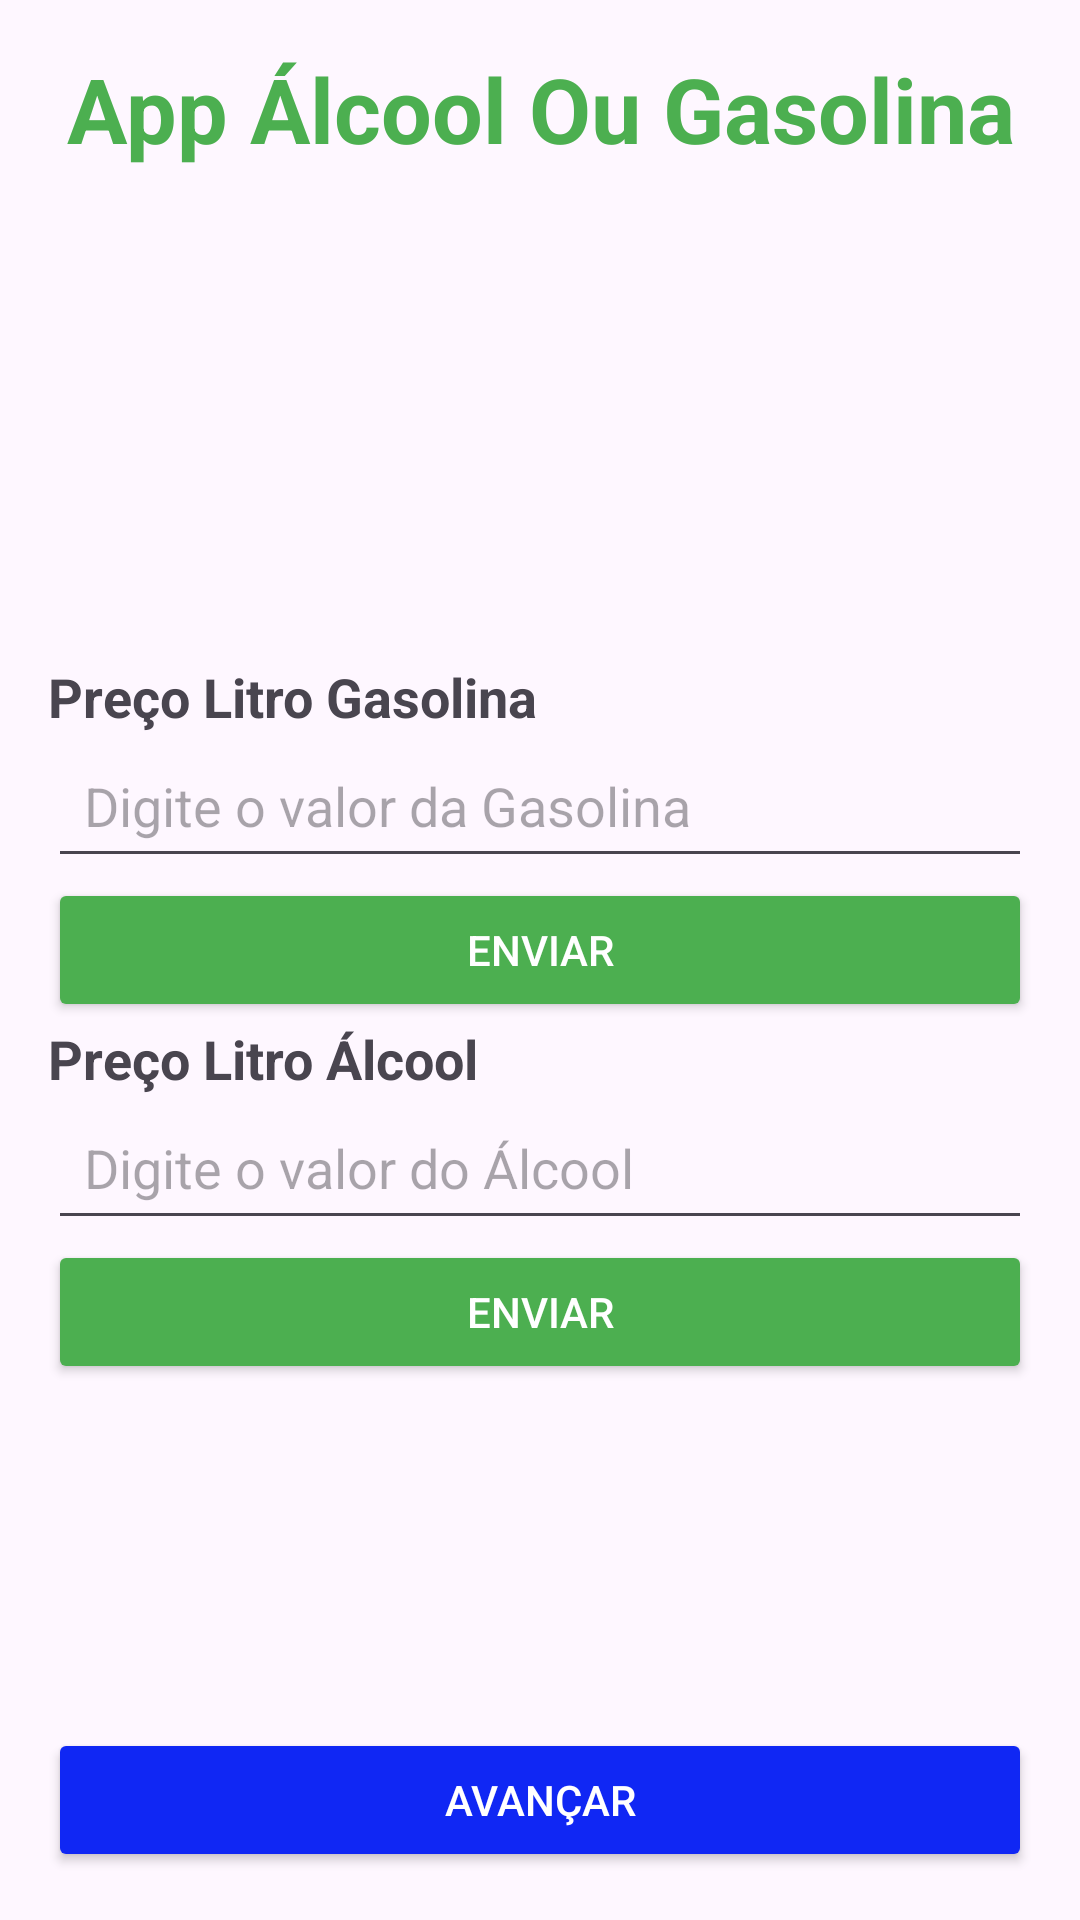

Produce the Android XML layout that renders to this screen, including the resource entries it uses.
<!-- AndroidManifest.xml: application theme Theme.AlcoolOuGasolina -->
<!-- res/layout/activity_main.xml -->
<?xml version="1.0" encoding="utf-8"?>
<LinearLayout
    xmlns:android="http://schemas.android.com/apk/res/android"
    xmlns:tools="http://schemas.android.com/tools"
    android:id="@+id/main"
    android:layout_width="match_parent"
    android:layout_height="match_parent"
    tools:context=".MainActivity"
    android:orientation="vertical"
    android:padding="16dp">

    <TextView
        android:id="@+id/lbl_hello"
        android:layout_width="match_parent"
        android:layout_height="55dp"
        android:gravity="center"
        android:text="@string/main_description"
        android:textColor="@color/main_description"
        android:textSize="30sp"
        android:textStyle="bold"/>

    <ImageView
        android:layout_width="136dp"
        android:layout_height="129dp"
        android:scaleType="fitStart"
        android:src="@drawable/bestprice" />

    <View
        android:layout_width="18dp"
        android:layout_height="20dp" />

    <TextView
        android:id="@+id/lbl_txt_1"
        android:layout_width="wrap_content"
        android:layout_height="wrap_content"
        android:text="Preço Litro Gasolina"
        android:textSize="18sp"
        android:textStyle="bold"
        tools:ignore="HardcodedText" />

    <EditText
        android:id="@+id/txt_1"
        android:layout_width="match_parent"
        android:layout_height="wrap_content"
        android:hint="Digite o valor da Gasolina "
        android:inputType="numberDecimal"
        android:padding="12dp"
        tools:ignore="HardcodedText,MissingConstraints"
        tools:layout_editor_absoluteX="0dp"
        tools:layout_editor_absoluteY="285dp" />

    <Button
        android:id="@+id/btn_enviar_1"
        android:layout_width="match_parent"
        android:layout_height="wrap_content"
        android:paddingVertical="12dp"
        android:text="@string/btn_enviar_1"
        android:textColor="@android:color/white"
        tools:ignore="MissingConstraints"
        tools:layout_editor_absoluteX="0dp"
        tools:layout_editor_absoluteY="357dp"
        android:backgroundTint="@color/btn_color_enviar"
        />

    <TextView
        android:id="@+id/lbl_txt_2"
        android:layout_width="wrap_content"
        android:layout_height="wrap_content"
        android:text="Preço Litro Álcool"
        android:textSize="18sp"
        android:textStyle="bold"
        tools:ignore="HardcodedText" />

    <EditText
        android:id="@+id/txt_2"
        android:layout_width="match_parent"
        android:layout_height="wrap_content"
        android:autofillHints=""
        android:hint="Digite o valor do Álcool "
        android:inputType="numberDecimal"
        android:padding="12dp"
        tools:ignore="HardcodedText,MissingConstraints"
        tools:layout_editor_absoluteX="0dp"
        tools:layout_editor_absoluteY="143dp" />

    <Button
        android:id="@+id/btn_enviar_2"
        android:layout_width="match_parent"
        android:layout_height="wrap_content"
        android:paddingVertical="12dp"
        android:text="@string/btn_enviar_2"
        android:textColor="@android:color/white"
        tools:ignore="MissingConstraints"
        tools:layout_editor_absoluteX="-16dp"
        tools:layout_editor_absoluteY="200dp"
        android:backgroundTint="@color/btn_color_enviar"/>

    <View
        android:layout_width="match_parent"
        android:layout_height="0dp"
        android:layout_weight="1" />

    <Button
        android:id="@+id/btn_avancar"
        android:layout_width="match_parent"
        android:layout_height="wrap_content"
        android:backgroundTint="@color/btn_color_avancar"
        android:paddingVertical="12dp"
        android:text="AVANÇAR"
        android:textColor="@android:color/white"
        />

</LinearLayout>
<!-- resources referenced by this layout -->
<resources>
  <color name="btn_color_avancar">#1027F4</color>
  <color name="btn_color_enviar">#4CAF50</color>
  <color name="main_description">#4CAF50</color>
  <string name="btn_enviar_1">Enviar  </string>
  <string name="btn_enviar_2">Enviar  </string>
  <string name="main_description">App Álcool Ou Gasolina\n</string>
  <style name="Theme.AlcoolOuGasolina" parent="Base.Theme.AlcoolOuGasolina" />
  <style name="Base.Theme.AlcoolOuGasolina" parent="Theme.Material3.DayNight.NoActionBar">
          
          
          <item name="android:statusBarColor">@color/btn_color_enviar</item>
      </style>
</resources>
